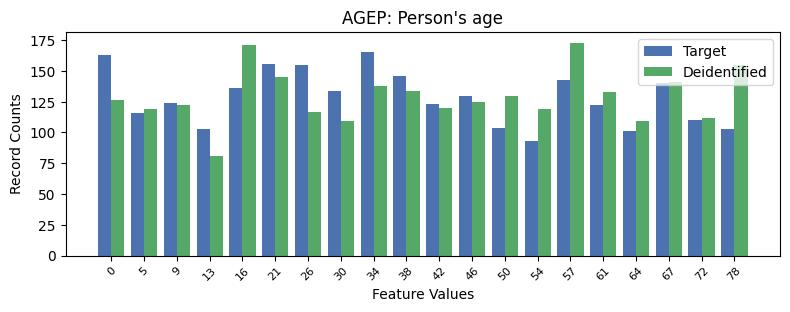

The data file committed next to this chart (first rows):
, AGEP, count_target, count_deidentified
0, 8, 165, 138
1, 0, 163, 126
2, 5, 156, 145
3, 6, 155, 117
4, 9, 146, 134
5, 14, 143, 173
6, 17, 140, 141
7, 4, 136, 171
8, 7, 134, 109
9, 11, 130, 125
10, 2, 124, 122
11, 10, 123, 120
12, 15, 122, 133
13, 1, 116, 119
14, 18, 110, 112
15, 12, 104, 130
16, 3, 103, 81
17, 19, 103, 155
18, 16, 101, 109
19, 13, 93, 119
